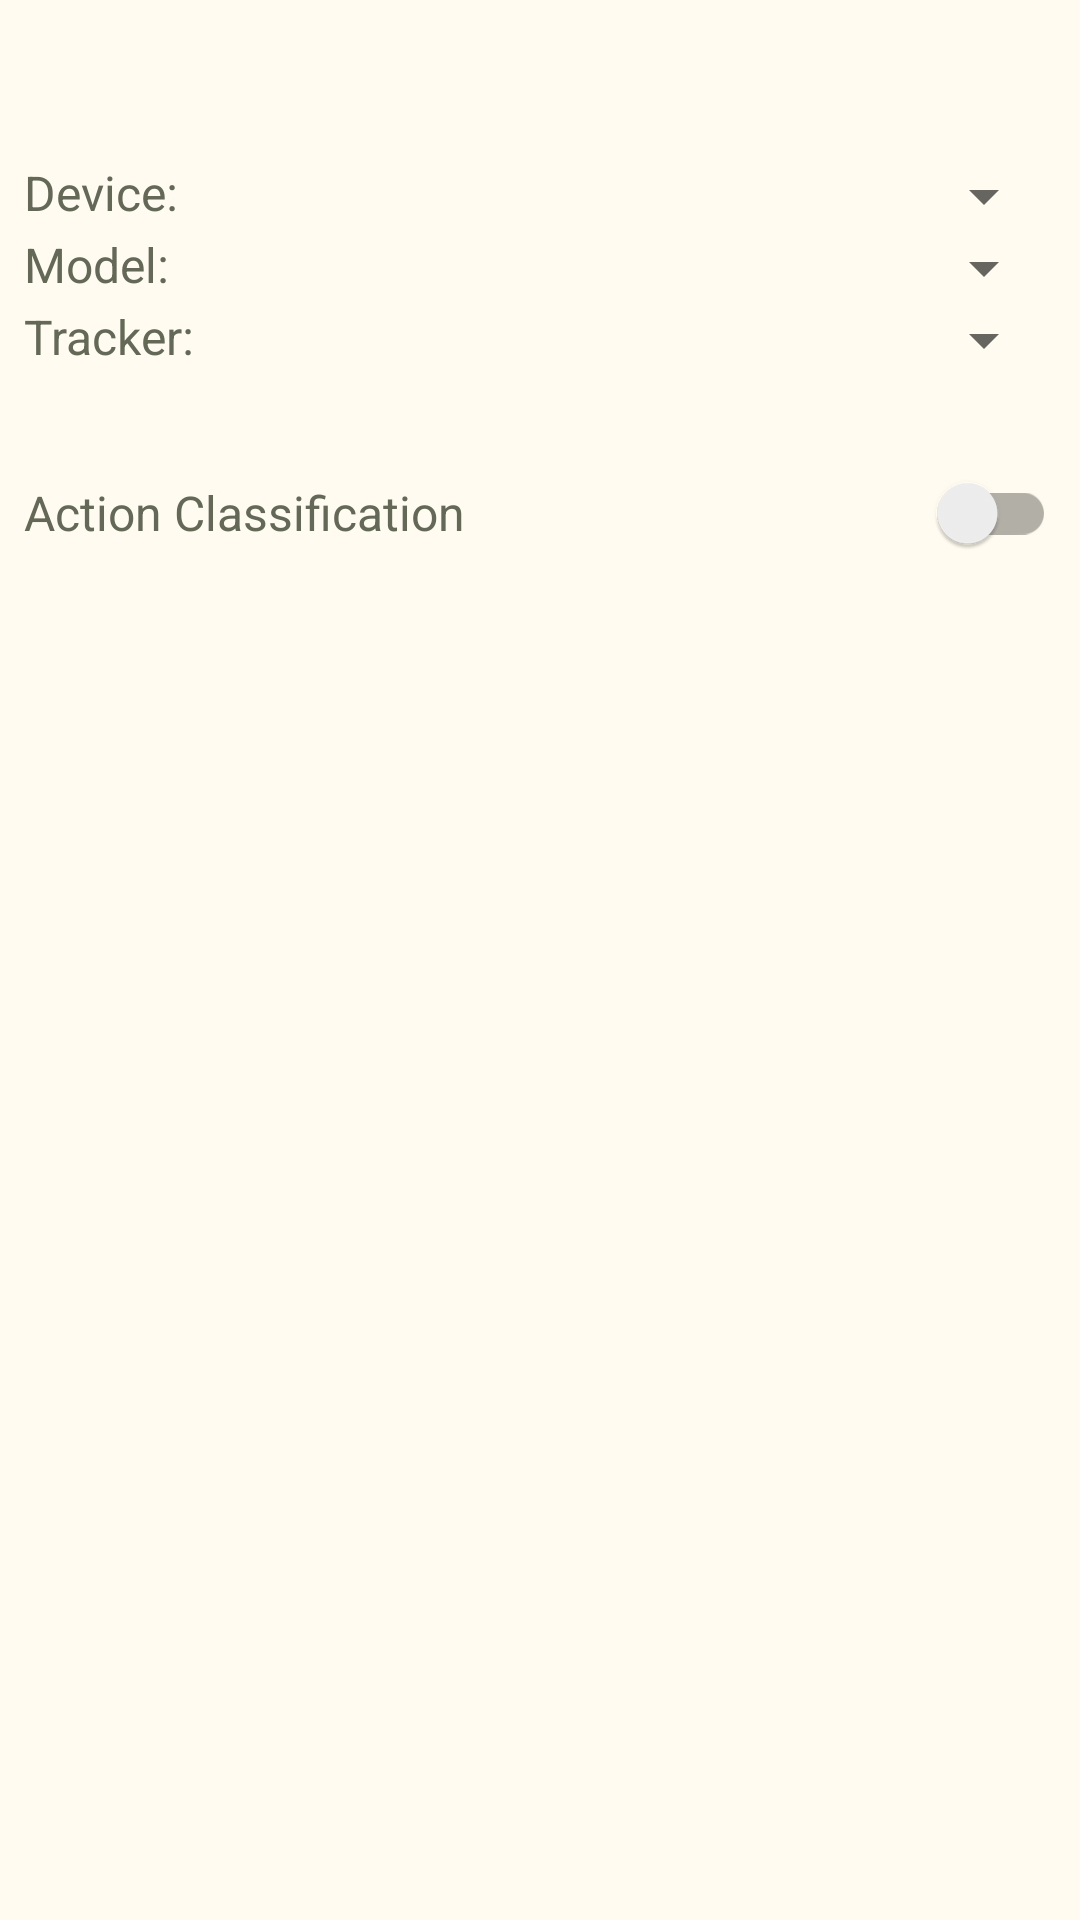

Here is an Android app screen rendered from its layout file. Give the layout XML and the strings, colors and styles it references.
<!-- AndroidManifest.xml: application theme Theme.PoseEstimation -->
<!-- res/layout/bottom_sheet_layout.xml -->
<?xml version="1.0" encoding="utf-8"?>
<androidx.appcompat.widget.LinearLayoutCompat xmlns:android="http://schemas.android.com/apk/res/android"
    xmlns:app="http://schemas.android.com/apk/res-auto"
    xmlns:tools="http://schemas.android.com/tools"
    android:id="@+id/bottom_sheet"
    android:layout_width="match_parent"
    android:layout_height="wrap_content"
    android:layout_margin="8dp"
    android:background="@drawable/rounded_edge"
    android:orientation="vertical"
    android:paddingStart="8dp"
    android:paddingTop="10dp"
    android:paddingEnd="8dp"
    android:paddingBottom="16dp"
    app:behavior_hideable="false"
    app:behavior_peekHeight="36dp"
    app:layout_behavior="com.google.android.material.bottomsheet.BottomSheetBehavior"
    tools:showIn="@layout/activity_training_view">

    <ImageView
        android:id="@+id/bottom_sheet_arrow"
        android:layout_width="wrap_content"
        android:layout_height="wrap_content"
        android:layout_gravity="center"
        android:contentDescription="@null"
        android:src="@drawable/icn_chevron_up" />

    <TextView
        android:id="@+id/tvFps"
        android:layout_width="match_parent"
        android:layout_height="wrap_content" />

    <TextView
        android:id="@+id/tvScore"
        android:layout_width="match_parent"
        android:layout_height="wrap_content" />

    <LinearLayout
        android:layout_width="match_parent"
        android:layout_height="wrap_content"
        android:orientation="horizontal">

        <TextView
            android:layout_width="wrap_content"
            android:layout_height="wrap_content"
            android:text="@string/tfe_pe_tv_device" />

        <Spinner
            android:id="@+id/spnDevice"
            android:layout_width="match_parent"
            android:layout_height="wrap_content" />
    </LinearLayout>

    <LinearLayout
        android:layout_width="match_parent"
        android:layout_height="wrap_content"
        android:orientation="horizontal">

        <TextView
            android:layout_width="wrap_content"
            android:layout_height="wrap_content"
            android:text="@string/tfe_pe_tv_model" />

        <Spinner
            android:id="@+id/spnModel"
            android:layout_width="match_parent"
            android:layout_height="wrap_content" />
    </LinearLayout>

    <LinearLayout
        android:id="@+id/vTrackerOption"
        android:layout_width="match_parent"
        android:layout_height="wrap_content"
        android:orientation="horizontal">

        <TextView
            android:layout_width="wrap_content"
            android:layout_height="wrap_content"
            android:text="@string/tfe_pe_tv_tracking" />

        <Spinner
            android:id="@+id/spnTracker"
            android:layout_width="match_parent"
            android:layout_height="wrap_content" />
    </LinearLayout>

    <LinearLayout
        android:id="@+id/vKeypoint"
        android:layout_width="match_parent"
        android:layout_height="wrap_content"
        android:orientation="horizontal">

        <TextView
            android:id="@+id/tvKeypoint"
            android:layout_width="match_parent"
            android:layout_height="wrap_content" />


    </LinearLayout>

    <RelativeLayout
        android:id="@+id/vClassificationOption"
        android:layout_width="match_parent"
        android:layout_height="wrap_content"
        android:orientation="horizontal">

        <TextView
            android:layout_width="match_parent"
            android:layout_height="wrap_content"
            android:layout_centerVertical="true"
            android:layout_toStartOf="@id/swPoseClassification"
            android:text="@string/tfe_pe_tv_pose_classification" />

        <androidx.appcompat.widget.SwitchCompat
            android:id="@+id/swPoseClassification"
            android:layout_width="wrap_content"
            android:layout_height="wrap_content"
            android:layout_alignParentEnd="true" />
    </RelativeLayout>

    <TextView
        android:id="@+id/tvClassificationValue1"
        android:layout_width="match_parent"
        android:layout_height="wrap_content"
        android:visibility="gone" />

    <TextView
        android:id="@+id/tvClassificationValue2"
        android:layout_width="match_parent"
        android:layout_height="wrap_content"
        android:visibility="gone" />

    <TextView
        android:id="@+id/tvClassificationValue3"
        android:layout_width="match_parent"
        android:layout_height="wrap_content"
        android:visibility="gone" />

    <TextView
        android:id="@+id/tvClassificationValue4"
        android:layout_width="match_parent"
        android:layout_height="wrap_content"
        android:visibility="gone" />
</androidx.appcompat.widget.LinearLayoutCompat>
<!-- res/layout/activity_training_view.xml (included above) -->
<?xml version="1.0" encoding="utf-8"?>
<androidx.coordinatorlayout.widget.CoordinatorLayout xmlns:android="http://schemas.android.com/apk/res/android"
    xmlns:app="http://schemas.android.com/apk/res-auto"
    xmlns:tools="http://schemas.android.com/tools"
    android:layout_width="match_parent"
    android:layout_height="match_parent"
    tools:context=".TrainingView">

    <SurfaceView
        android:id="@+id/surfaceView"
        android:layout_width="match_parent"
        android:layout_height="match_parent" />

    <androidx.appcompat.widget.Toolbar
        android:id="@+id/toolbar"
        android:layout_width="match_parent"
        android:layout_height="?attr/actionBarSize"
        android:background="#66000000"
        app:layout_anchor="@+id/toolbar"
        app:layout_anchorGravity="center">

        <TextView
            android:id="@+id/tv_motion_name"
            android:layout_width="wrap_content"
            android:layout_height="wrap_content"
            android:layout_gravity="center"
            android:text="Motion Name"
            android:textColor="#FFFFFF"
            android:textSize="20sp" />

        <Button
            android:id="@+id/btn_stop_practice"
            android:layout_width="wrap_content"
            android:layout_height="wrap_content"
            android:layout_gravity="end"
            android:layout_marginRight="10dp"
            android:text="@string/stop" />

        <TextView
            android:id="@+id/tvPracticeCount"
            android:layout_width="wrap_content"
            android:layout_height="wrap_content"
            android:text="0"
            android:textColor="#FFFFFF"
            android:textSize="34sp"
            android:textStyle="bold" />


    </androidx.appcompat.widget.Toolbar>


    <include layout="@layout/bottom_sheet_layout"/>

    <ImageView
        android:id="@+id/falseView"
        android:layout_width="72dp"
        android:layout_height="72dp"
        app:layout_anchor="@+id/toolbar"
        app:layout_anchorGravity="bottom|center_horizontal"
        android:layout_gravity="bottom|center_horizontal"
        app:srcCompat="@drawable/cross" />

    <ImageView
        android:id="@+id/trueView"
        android:layout_width="72dp"
        android:layout_height="72dp"
        app:layout_anchor="@+id/toolbar"
        app:layout_anchorGravity="bottom|center_horizontal"
        android:layout_gravity="bottom|center_horizontal"
        app:srcCompat="@drawable/accept" />

    <ImageView
        android:id="@+id/reverseCameraView"
        android:layout_width="wrap_content"
        android:layout_height="wrap_content"
        app:srcCompat="@drawable/ic_baseline_flip_camera_ios_48"
        app:layout_anchor="@+id/toolbar"
        app:layout_anchorGravity="bottom|left"
        android:layout_gravity="bottom|left"
        android:paddingTop="5dp"
        android:paddingLeft="5dp"/>
</androidx.coordinatorlayout.widget.CoordinatorLayout>
<!-- resources referenced by this layout -->
<resources>
  <string name="stop">結束</string>
  <string name="tfe_pe_tv_device">Device: </string>
  <string name="tfe_pe_tv_model">Model: </string>
  <string name="tfe_pe_tv_pose_classification">Action Classification</string>
  <string name="tfe_pe_tv_tracking">Tracker: </string>
  <style name="Theme.PoseEstimation" parent="Theme.MaterialComponents.Light.NoActionBar">
          <item name="android:windowBackground">@color/light_yellow_fffbf0</item>
          
          <item name="colorPrimary">@color/grey_blue_98a1a7</item>
          <item name="colorPrimaryVariant">@color/dark_blue_595f5f</item>
          <item name="colorOnPrimary">@color/white</item>
          
          <item name="colorSecondary">@color/red_b15f59</item>
          <item name="colorSecondaryVariant">@color/pink_FFD9D0</item>
          <item name="colorOnSecondary">@color/black</item>
          
          <item name="android:statusBarColor" tools:targetApi="l">?attr/colorPrimary</item>
  
          
          <item name="android:textColor">@color/dark_green_646857</item>
          <item name="android:textSize">16sp</item>
      </style>
  <color name="light_yellow_fffbf0">#fffbf0</color>
  <color name="grey_blue_98a1a7">#98a1a7</color>
  <color name="dark_blue_595f5f">#595f5f</color>
  <color name="white">#FFFFFFFF</color>
  <color name="red_b15f59">#b15f59</color>
  <color name="pink_FFD9D0">#FFD9D0</color>
  <color name="black">#FF000000</color>
  <color name="dark_green_646857">#646857</color>
</resources>
